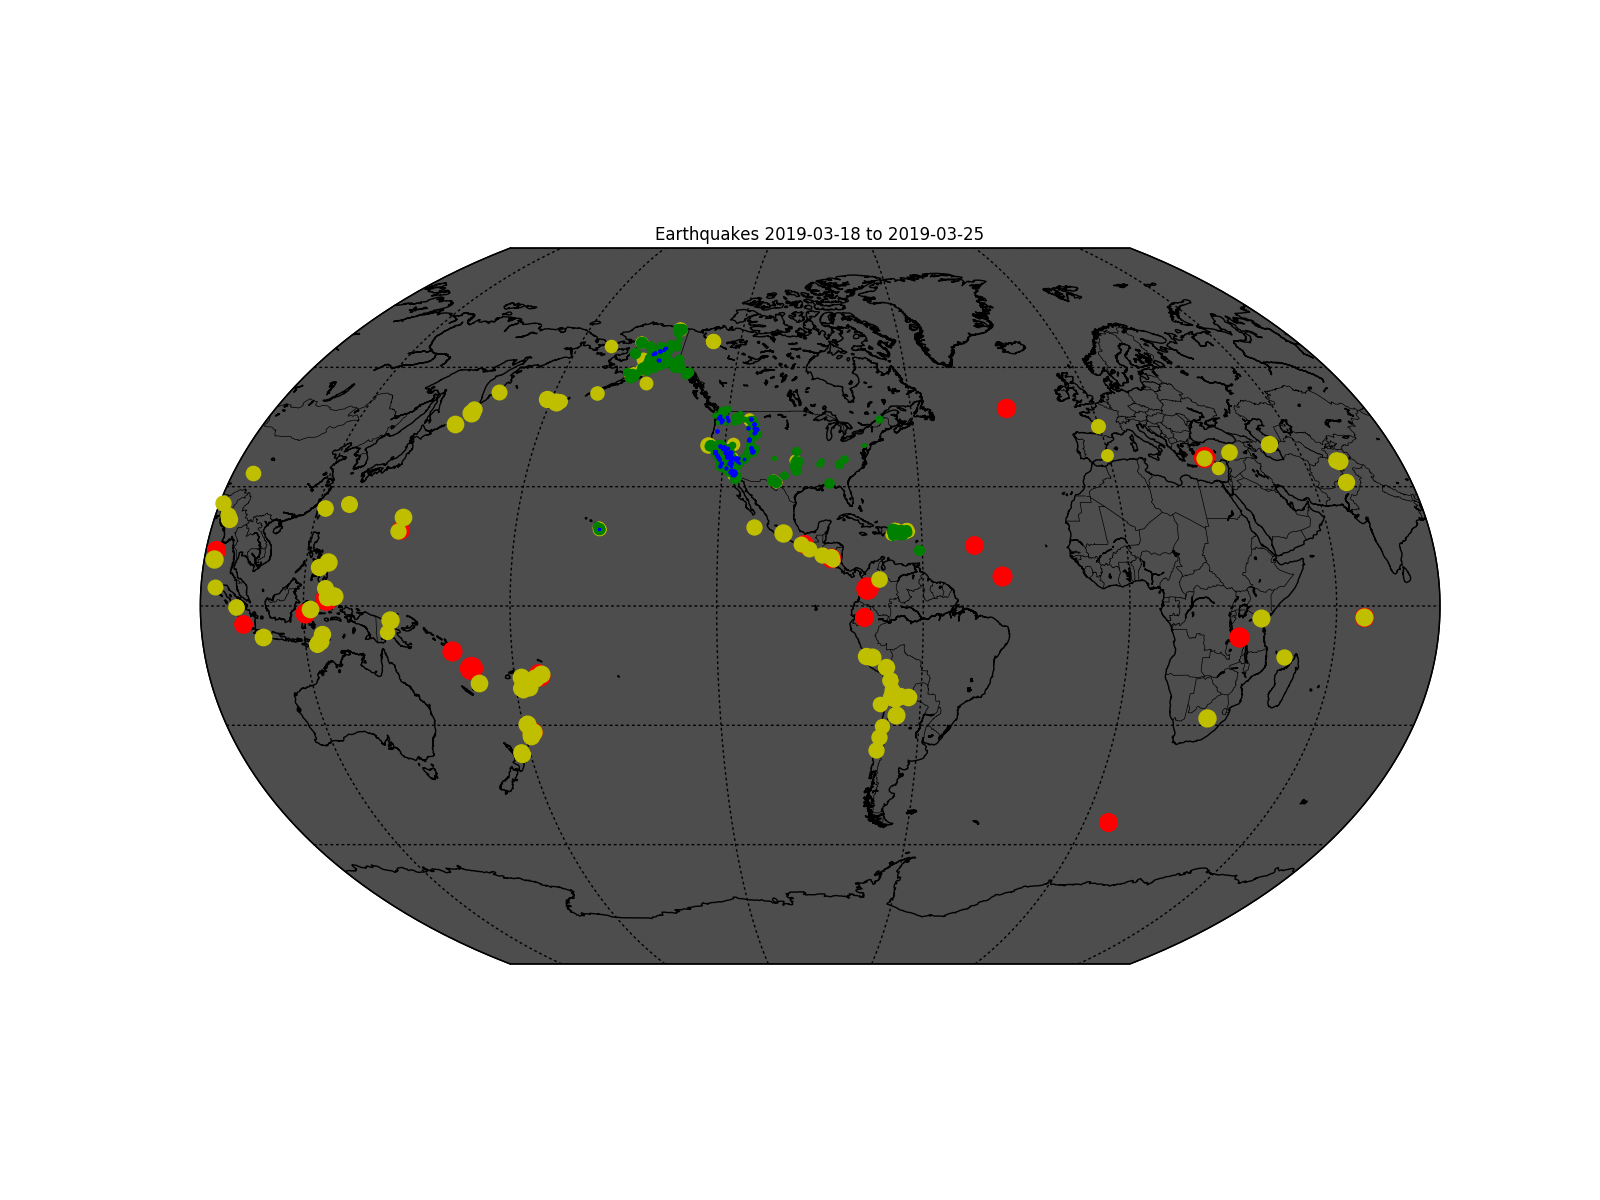

Data behind this chart, as committed beside it:
time, latitude, longitude, depth, mag, magType, nst, gap, dmin, rms, net, id, updated, place, type, horizontalError, depthError, magError, magNst, status, locationSource, magSource
2019-03-25T06:18:10.800Z, 37.71, -121.9, 7.79, 1.46, md, 10, 174, 0.1012, 0.06, nc, nc73155895, 2019-03-25T06:31:02.637Z, 0km N of Dublin, CA, earthquake, 0.51, 0.8, 0.19, 5, automatic, nc, nc
2019-03-25T06:08:23.221Z, 59.82, -141.6, 19.3, 1.7, ml, , , , 0.3, ak, ak0193v0rimq, 2019-03-25T06:11:20.199Z, 54km ESE of Cape Yakataga, Alaska, earthquake, , 0.3, , , automatic, ak, ak
2019-03-25T05:58:26.737Z, 61.32, -150.1, 19.9, 3.3, ml, , , , 0.82, ak, ak0193v0gt3k, 2019-03-25T06:32:10.658Z, 14km NW of Anchorage, Alaska, earthquake, , 0.4, , , automatic, ak, ak
2019-03-25T05:58:20.811Z, 60.02, -141.9, 6.3, 1.5, ml, , , , 1.23, ak, ak0193v0gsm2, 2019-03-25T06:00:45.340Z, 28km E of Cape Yakataga, Alaska, earthquake, , 0.2, , , automatic, ak, ak
2019-03-25T05:46:36.600Z, 37.88, -122.2, 16.01, 1.02, md, 14, 151, 0.03077, 0.29, nc, nc73155890, 2019-03-25T06:02:02.482Z, 1km NE of Orinda, CA, earthquake, 1.09, 1.87, 0.21, 8, automatic, nc, nc
2019-03-25T05:43:34.710Z, 65.91, -150, 16.5, 1.3, ml, , , , 1.01, ak, ak0193v0dm40, 2019-03-25T05:51:33.009Z, 105km NNE of Manley Hot Springs, Alaska, earthquake, , 0.2, , , automatic, ak, ak
2019-03-25T05:29:15.910Z, 33.58, -116.7, 15.24, 0.77, ml, 37, 63, 0.01913, 0.17, ci, ci38284735, 2019-03-25T05:32:58.805Z, 7km WNW of Anza, CA, earthquake, 0.23, 0.37, 0.186, 23, automatic, ci, ci
2019-03-25T05:21:49.031Z, 61.57, -147, 18.2, 1.5, ml, , , , 0.54, ak, ak0193v08xbb, 2019-03-25T05:25:48.142Z, 58km NNW of Valdez, Alaska, earthquake, , 0.2, , , automatic, ak, ak
2019-03-25T04:58:53.000Z, 35.12, -97.58, 5, 2.8, mb_lg, , 85, 0.196, 1.01, us, us1000jl5k, 2019-03-25T06:17:08.387Z, 7km ESE of Blanchard, Oklahoma, earthquake, 1, 1.6, 0.06, 73, reviewed, us, us
2019-03-25T04:54:37.050Z, 38.82, -122.9, 2.37, 0.81, md, 8, 137, 0.0146, 0.02, nc, nc73155875, 2019-03-25T05:10:04.175Z, 10km WNW of The Geysers, CA, earthquake, 0.44, 1.32, 0.24, 2, automatic, nc, nc
2019-03-25T04:43:13.980Z, 36.62, -121.2, 8.94, 2.16, md, 30, 177, , 0.1, nc, nc73155870, 2019-03-25T05:03:06.131Z, 10km NNW of Pinnacles, CA, earthquake, 0.36, 0.61, 0.27, 31, automatic, nc, nc
2019-03-25T04:20:50.746Z, 61.46, -150, 41.3, 1.4, ml, , , , 0.62, ak, ak0193uzna4y, 2019-03-25T04:24:47.078Z, 7km S of Big Lake, Alaska, earthquake, , 1.1, , , automatic, ak, ak
2019-03-25T04:03:18.728Z, 62.67, -152.2, 115.5, 1.5, ml, , , , 0.26, ak, ak0193uzjkgx, 2019-03-25T04:06:33.671Z, 112km WNW of Talkeetna, Alaska, earthquake, , 1, , , automatic, ak, ak
2019-03-25T03:38:33.944Z, 59.99, -141.7, 17.6, 1.8, ml, , , , 0.97, ak, ak0193uz5o7u, 2019-03-25T03:50:50.622Z, 39km ESE of Cape Yakataga, Alaska, earthquake, , 0.2, , , automatic, ak, ak
2019-03-25T03:34:55.350Z, 33.61, -116.7, 14.11, 0.7, ml, 24, 44, 0.04136, 0.23, ci, ci38284687, 2019-03-25T03:38:40.588Z, 8km NNW of Anza, CA, earthquake, 0.45, 0.52, 0.287, 18, automatic, ci, ci
2019-03-25T03:33:13.280Z, 36.62, -121.1, 7.54, 1.3, md, 5, 175, , 0.05, nc, nc73155865, 2019-03-25T04:48:03.042Z, 10km N of Pinnacles, CA, earthquake, 0.69, 2.07, 0.06, 7, automatic, nc, nc
2019-03-25T03:30:27.261Z, 63.58, -147.3, 0, 1.8, ml, , , , 0.9, ak, ak0193uz3xvw, 2019-03-25T03:35:27.167Z, 83km ENE of Cantwell, Alaska, earthquake, , 0.6, , , automatic, ak, ak
2019-03-25T03:19:04.211Z, 63.16, -150.6, 103.7, 2, ml, , , , 0.61, ak, ak0193uz1jfl, 2019-03-25T03:25:34.767Z, 84km WSW of Cantwell, Alaska, earthquake, , 0.9, , , automatic, ak, ak
2019-03-25T03:07:20.350Z, 33.6, -116.7, 11.78, 0.72, ml, 37, 52, 0.02099, 0.18, ci, ci38284671, 2019-03-25T03:10:58.168Z, 8km NW of Anza, CA, earthquake, 0.26, 0.42, 0.135, 20, automatic, ci, ci
2019-03-25T03:01:59.677Z, 61.36, -146.8, 17.4, 2, ml, , , , 1.02, ak, ak0193uyxsly, 2019-03-25T03:06:30.317Z, 33km NW of Valdez, Alaska, earthquake, , 0.3, , , automatic, ak, ak
2019-03-25T02:54:09.440Z, 38.81, -122.8, 2.34, 0.74, md, 18, 75, 0.00943, 0.04, nc, nc73155830, 2019-03-25T04:53:04.087Z, 7km NW of The Geysers, CA, earthquake, 0.32, 0.59, 0.19, 2, automatic, nc, nc
2019-03-25T02:53:02.970Z, 9.905, 123.9, 10, 4.6, mb, , 121, 3.271, 0.83, us, us1000jl4u, 2019-03-25T06:15:26.209Z, 1km SE of San Isidro, Philippines, earthquake, 8.9, 1.9, 0.098, 31, reviewed, us, us
2019-03-25T02:47:55.998Z, 60.2, -152.6, 99.5, 2, ml, , , , 0.98, ak, ak0193uym7o0, 2019-03-25T02:53:07.334Z, 33km SSE of Redoubt Volcano, Alaska, earthquake, , 0.5, , , automatic, ak, ak
2019-03-25T02:41:05.050Z, 19.41, -155.3, 0.02, 2.1, md, 19, 45, 0.01193, 0.11, hv, hv70884092, 2019-03-25T02:44:01.150Z, 5km WSW of Volcano, Hawaii, earthquake, 0.13, 0.19, 0.21, 15, automatic, hv, hv
2019-03-25T02:37:56.350Z, 37.32, -117.5, 0.9, 0.9, ml, 7, 171.4, 0.14, 0.14, nn, nn00680794, 2019-03-25T02:39:33.070Z, 48km SSW of Goldfield, Nevada, earthquake, , 10.8, , , automatic, nn, nn
2019-03-25T02:33:45.120Z, 33.6, -116.7, 11.56, 0.4, ml, 16, 70, 0.02271, 0.14, ci, ci38284647, 2019-03-25T02:37:11.634Z, 8km NW of Anza, CA, earthquake, 0.45, 0.57, 0.202, 6, automatic, ci, ci
2019-03-25T02:27:15.405Z, 61.42, -150, 31.5, 1.6, ml, , , , 0.58, ak, ak0193uyhu7o, 2019-03-25T02:30:21.667Z, 11km S of Big Lake, Alaska, earthquake, , 0.2, , , automatic, ak, ak
2019-03-25T02:26:54.480Z, 33.6, -116.7, 12.26, 0.69, ml, 35, 38, 0.02107, 0.21, ci, ci38284631, 2019-03-25T02:30:37.732Z, 8km NW of Anza, CA, earthquake, 0.31, 0.56, 0.149, 20, automatic, ci, ci
2019-03-25T02:25:38.800Z, 35.98, -120.5, 4.9, 1, md, 9, 104, 0.03042, 0.04, nc, nc73155825, 2019-03-25T04:26:03.925Z, 14km NW of Parkfield, CA, earthquake, 0.56, 1.24, 0.46, 3, automatic, nc, nc
2019-03-25T02:15:30.650Z, 32.22, -115.9, 25.61, 2.25, ml, 11, 155, 0.2291, 0.27, ci, ci38284615, 2019-03-25T02:19:04.128Z, 48km SSW of Progreso, B.C., MX, earthquake, 1.27, 1.54, 0.181, 26, automatic, ci, ci
2019-03-25T01:58:37.110Z, 38.84, -122.8, 1.23, 0.48, md, 10, 117, 0.00522, 0.01, nc, nc73155820, 2019-03-25T04:00:02.796Z, 6km WNW of Cobb, CA, earthquake, 0.33, 0.56, 0.06, 2, automatic, nc, nc
2019-03-25T01:47:49.760Z, 37.64, -119.1, 0.2, 0.73, md, 9, 150, 0.01864, 0.01, nc, nc73155815, 2019-03-25T03:34:02.621Z, 6km W of Mammoth Lakes, CA, earthquake, 0.64, 1.03, 0.22, 8, automatic, nc, nc
2019-03-25T01:47:07.480Z, 34.24, -117.5, 7.79, 1.4, ml, 38, 28, 0.02913, 0.15, ci, ci38284599, 2019-03-25T01:58:03.800Z, 3km S of Lytle Creek, CA, earthquake, 0.17, 0.49, 0.193, 27, automatic, ci, ci
2019-03-25T01:46:46.480Z, 37.64, -119.1, 0.16, 0.97, md, 10, 176, 0.03264, 0.02, nc, nc73155810, 2019-03-25T03:05:02.469Z, 6km W of Mammoth Lakes, CA, earthquake, 0.53, 1.85, 0.11, 8, automatic, nc, nc
2019-03-25T01:44:26.424Z, 61.45, -150.1, 30.9, 1.6, ml, , , , 0.42, ak, ak0193uy02mq, 2019-03-25T01:48:34.163Z, 10km SW of Big Lake, Alaska, earthquake, , 0.2, , , automatic, ak, ak
2019-03-25T01:16:13.800Z, 61.53, -149.9, 34, 1.4, ml, , , , 0.43, ak, ak0193uxu1lv, 2019-03-25T01:23:39.166Z, 2km ENE of Big Lake, Alaska, earthquake, , 0.2, , , automatic, ak, ak
2019-03-25T01:14:41.710Z, 34.11, -117.4, 6.59, 1.16, ml, 21, 78, 0.07876, 0.15, ci, ci38284567, 2019-03-25T01:18:19.705Z, 3km NE of Fontana, CA, earthquake, 0.29, 0.88, 0.185, 3, automatic, ci, ci
2019-03-25T01:13:02.820Z, -9.549, 123.4, 82.05, 4.5, mb, , 78, 0.881, 1.26, us, us1000jl44, 2019-03-25T01:44:42.040Z, 41km W of Naisano Dua, Indonesia, earthquake, 7.2, 7.3, 0.113, 23, reviewed, us, us
2019-03-25T01:10:45.010Z, 38.76, -122.7, -0.37, 0.97, md, 6, 215, 0.0122, 0.02, nc, nc73155805, 2019-03-25T02:37:03.297Z, 2km SSW of Anderson Springs, CA, earthquake, 0.55, 1.54, 0.2, 4, automatic, nc, nc
2019-03-25T00:59:21.779Z, 63.18, -151.2, 28.9, 1.8, ml, , , , 1.13, ak, ak0193uxhu8f, 2019-03-25T01:05:15.395Z, 109km NNW of Talkeetna, Alaska, earthquake, , 0.8, , , automatic, ak, ak
2019-03-25T00:55:05.490Z, 19.13, -67.12, 42, 2.74, md, 7, 319, 0.6602, 0.43, pr, pr2019084000, 2019-03-25T06:21:39.209Z, 70km N of Isabela, Puerto Rico, earthquake, 2.62, 9.46, 0.27, 5, reviewed, pr, pr
2019-03-25T00:24:24.300Z, 33.5, -116.8, 4.16, 0.53, ml, 17, 102, 0.01816, 0.12, ci, ci38284543, 2019-03-25T00:27:58.523Z, 10km NE of Aguanga, CA, earthquake, 0.34, 0.76, 0.206, 4, automatic, ci, ci
2019-03-25T00:23:14.370Z, 48.53, 155.6, 47.7, 4.4, mb, , 171, 4.776, 0.97, us, us1000jl3t, 2019-03-25T00:49:03.040Z, 242km S of Severo-Kuril'sk, Russia, earthquake, 12.4, 8.4, 0.11, 24, reviewed, us, us
2019-03-25T00:07:02.700Z, 33.49, -116.8, 4.03, 0.91, ml, 39, 43, 0.09222, 0.17, ci, ci38284519, 2019-03-25T00:10:50.215Z, 8km NE of Aguanga, CA, earthquake, 0.18, 0.47, 0.163, 26, automatic, ci, ci
2019-03-24T23:54:09.500Z, 38.81, -122.8, 2.3, 1.02, md, 19, 54, 0.009535, 0.04, nc, nc73155780, 2019-03-25T01:19:02.803Z, 6km WNW of The Geysers, CA, earthquake, 0.25, 0.45, 0.04, 5, automatic, nc, nc
2019-03-24T23:49:42.510Z, 61.74, -148.1, 20.2, 0.8, ml, , , , 0.4, ak, ak0193tnlb51, 2019-03-25T02:39:44.181Z, 39km E of Sutton-Alpine, Alaska, earthquake, , 0.3, , , reviewed, ak, ak
2019-03-24T23:44:18.389Z, 64.98, -147.3, 3.1, 1.4, ml, , , , 0.67, ak, ak0193tnk8sf, 2019-03-24T23:55:22.990Z, 22km NNE of Badger, Alaska, earthquake, , 0.6, , , automatic, ak, ak
2019-03-24T23:36:28.771Z, 61.35, -150, 36.2, 1.7, ml, , , , 0.7, ak, ak0193tnijwd, 2019-03-24T23:41:58.782Z, 16km NNW of Anchorage, Alaska, earthquake, , 1, , , automatic, ak, ak
2019-03-24T23:31:32.402Z, 58.1, -154.6, 4.3, 2.3, ml, , , , 0.65, ak, ak0193tnhhlk, 2019-03-25T03:56:53.040Z, 74km NNW of Larsen Bay, Alaska, earthquake, , 0.2, , , automatic, ak, ak
2019-03-24T23:27:58.018Z, 61.38, -150, 33.6, 1.9, ml, , , , 0.6, ak, ak0193tngopm, 2019-03-24T23:34:36.080Z, 15km S of Big Lake, Alaska, earthquake, , 0.2, , , automatic, ak, ak
2019-03-24T23:21:05.150Z, 38.83, -122.8, 2.44, 0.86, md, 17, 68, 0.01093, 0.03, nc, nc73155770, 2019-03-25T00:27:03.498Z, 8km W of Cobb, CA, earthquake, 0.29, 0.74, 0.04, 3, automatic, nc, nc
2019-03-24T23:00:50.180Z, 18.84, -68.24, 40, 3.07, md, 20, 165, 0.3499, 0.9, pr, pr2019083019, 2019-03-25T00:21:39.040Z, 52km NE of Punta Cana, Dominican Republi…, earthquake, 5.4, 8.52, 0.43, 13, reviewed, pr, pr
2019-03-24T22:48:55.860Z, 38.84, -122.8, 1.91, 0.56, md, 8, 91, 0.003551, 0.01, nc, nc73155765, 2019-03-25T00:01:02.353Z, 6km WNW of Cobb, CA, earthquake, 0.66, 1.43, , 1, automatic, nc, nc
2019-03-24T22:44:59.220Z, 33.81, -117, 0.05, 0.99, ml, 8, 112, 0.162, 0.17, ci, ci38284399, 2019-03-24T22:48:43.782Z, 4km NW of San Jacinto, CA, earthquake, 0.76, 31.61, 0.37, 9, automatic, ci, ci
2019-03-24T22:37:49.620Z, 38.84, -122.8, 1.85, 0.92, md, 20, 60, 0.00456, 0.04, nc, nc73155755, 2019-03-24T23:08:03.038Z, 6km WNW of Cobb, CA, earthquake, 0.25, 0.39, 0.09, 6, automatic, nc, nc
2019-03-24T22:36:27.840Z, 57.37, -156.1, 90.7, 2.5, ml, , , , 0.52, ak, ak0193tmx47p, 2019-03-24T22:41:05.953Z, 128km W of Larsen Bay, Alaska, earthquake, , 1.1, , , automatic, ak, ak
2019-03-24T22:24:45.610Z, 46.61, -119.8, 6.55, 0.53, ml, 10, 186, , 0.08, uw, uw61514766, 2019-03-25T01:55:46.540Z, 9km SE of Desert Aire, Washington, earthquake, 0.41, 0.16, 0.2002, 8, reviewed, uw, uw
2019-03-24T22:15:57.400Z, 19.41, -155.3, -0.67, 1.84, ml, 16, 63, 0.004478, 0.13, hv, hv70883557, 2019-03-24T22:21:40.710Z, 5km WSW of Volcano, Hawaii, earthquake, 0.15, 0.32, 0.39, 5, automatic, hv, hv
2019-03-24T21:45:29.973Z, 58.51, -136.8, 5.9, 2.3, ml, , , , 0.96, ak, ak0193tmdmcz, 2019-03-24T21:51:17.380Z, 62km W of Gustavus, Alaska, earthquake, , 0.5, , , automatic, ak, ak
2019-03-24T21:35:51.015Z, 60.02, -153.5, 151.4, 2.1, ml, , , , 0.68, ak, ak0193tmbixp, 2019-03-24T21:43:35.683Z, 67km SW of Redoubt Volcano, Alaska, earthquake, , 0.8, , , automatic, ak, ak
... 1,684 more rows
